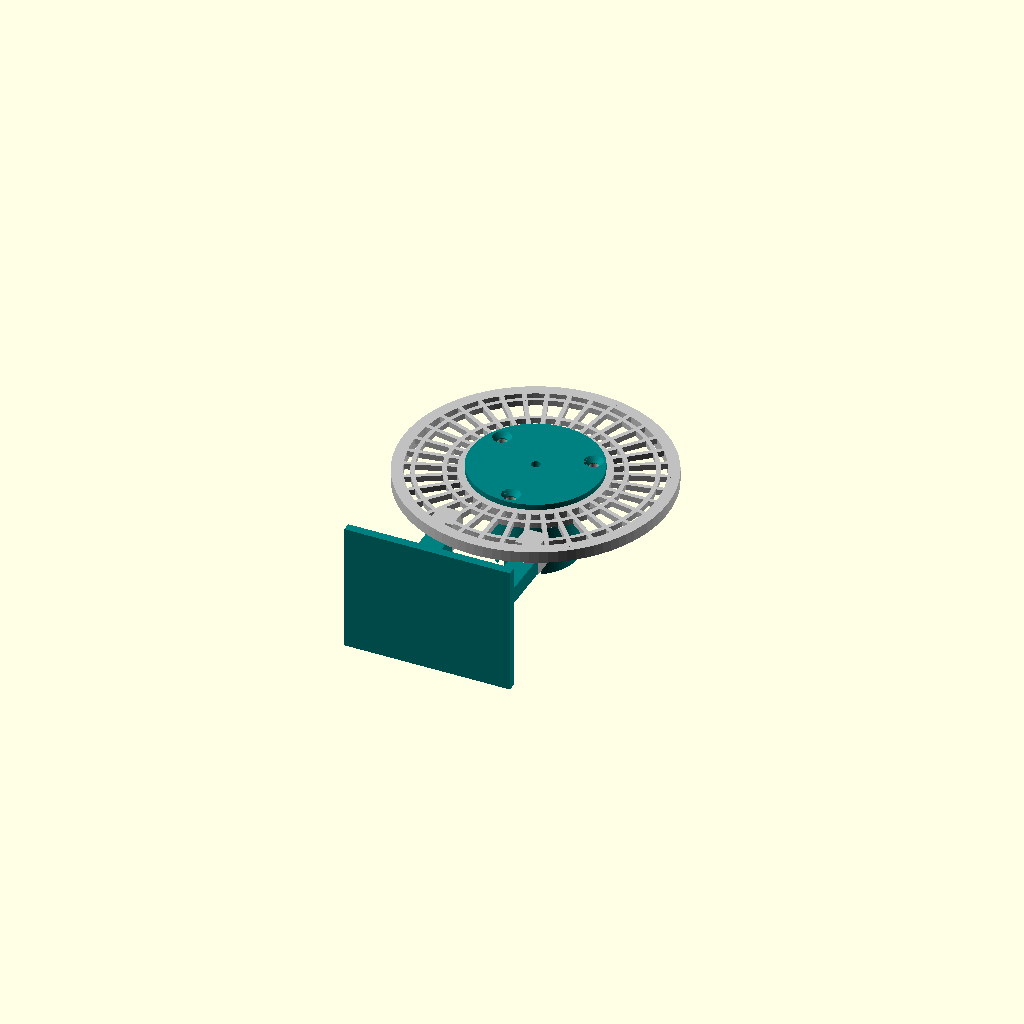
Cell 1: the model at its default parameters.
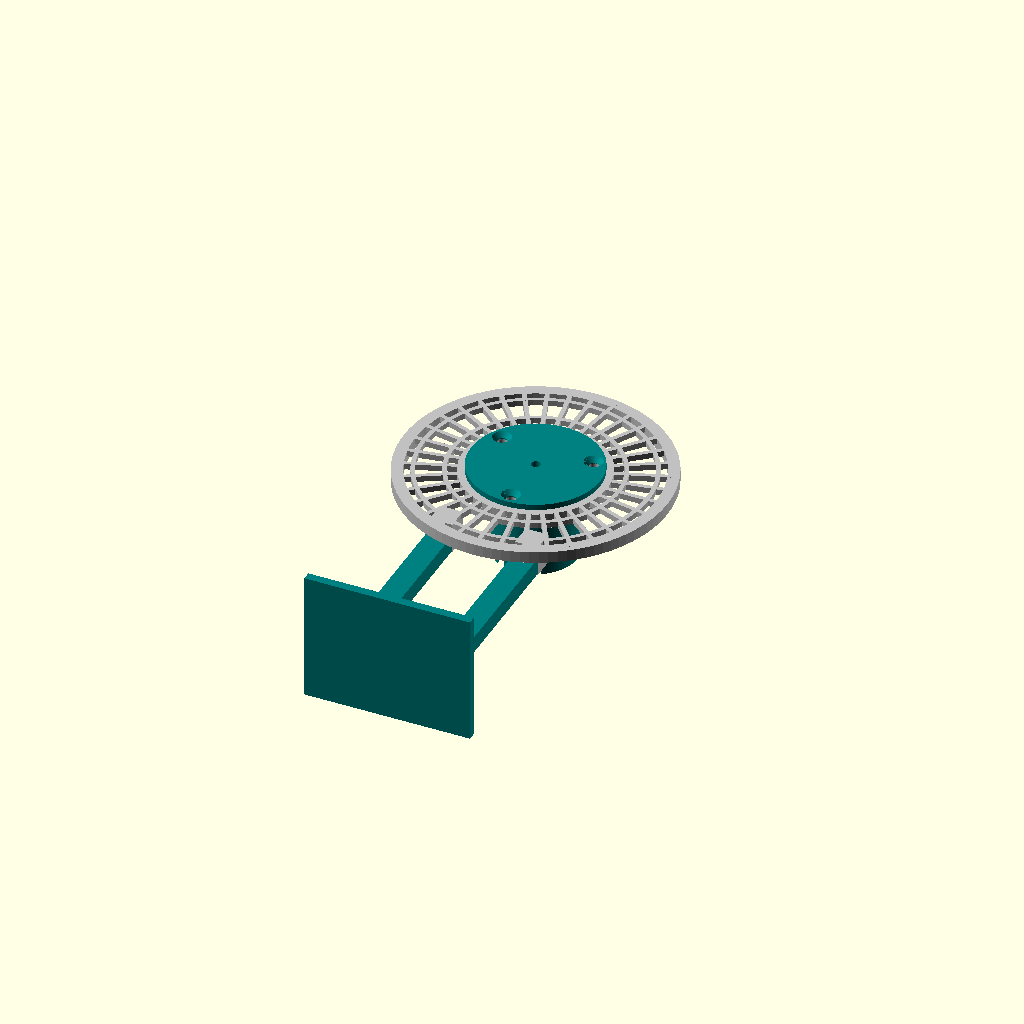
Cell 2: the same model with stand_raise = 60.
All cells are drawn from one camera (rotation 55°, 0°, 25°, orthographic, colour scheme Cornfield), so only the parameter changes between them.
Source of the model, 3d-druck/Motorhalter-geteilt/Motorhalter-geteilt.scad:
// mm. Assembly: motor shaft +Z, front of motor at Z=0, floor Y=-81.5 with the 30 mm raised stand.
part="assembly";
stand_raise=30; // Extra head elevation over the original split stand (mm).
$fn=96;
module ring(ro,ri,h){difference(){cylinder(r=ro,h=h);translate([0,0,-.1])cylinder(r=ri,h=h+.2);}}
module bolt_holes(z,h,countersink=false){for(a=[30,150,270])rotate([0,0,a])translate([18.5,0,z]){cylinder(d=3.2,h=h);if(countersink)translate([0,0,h-1.6])cylinder(d1=3.2,d2=6.4,h=1.61);}}
module sleeve(){
 difference(){
  union(){translate([0,0,-30.5])cylinder(d=29,h=32.5);cylinder(r=22.5,h=2);}
  translate([0,0,-30.6])cylinder(d=24.2,h=30.6);
  translate([0,0,-.1])cylinder(d=3.2,h=2.3);
  for(x=[-6,6])translate([x-1.5,-17,-30.6])cube([3,12,5]);
  translate([-.7,11,-30.6])cube([1.4,6,27.5]);
  bolt_holes(-.1,2.1,true);
 }
 for(a=[30,150,270])rotate([0,0,a])translate([12.2,0,-29.5])cylinder(r=.3,h=29,$fn=24);
}
module rear_grille(){
 difference(){
  union(){
   // All grille front faces at Z=0: print face down without support.
   translate([0,0,-4])ring(46,42,4);
   translate([0,0,-3])ring(25,14.6,3);
   for(a=[0:10:350])rotate([0,0,a])translate([24,-.75,-2])cube([20,1.5,2]);
   for(r=[29,39])translate([0,0,-2])ring(r+.75,r-.75,2);
   for(x=[-15,15])translate([x-4,-39,-10.5])cube([8,8,10.5]);
  }
  // Sleeve pilot 29 mm in a 29.2 mm bore; flange rests on front at Z=0.
  bolt_holes(-3.1,3.2);
  // Clearance for stand shoulders, including the surrounding circular rim.
  for(x=[-15,15])translate([x-4.1,-41.6,-10.1])cube([8.2,2.7,6]);
  // Stand sockets open at the lower edge. 3.8 x 2 mm tenons; +0.2 clearance.
  for(x=[-15,15])translate([x-2,-39.1,-8.2])cube([4,7.3,2.2]);
 }
}
module stand(){
 translate([-29,-51.5-stand_raise,-25])cube([58,3,45]);
 for(x=[-15,15]){
  // Pillar and peg share X and Z centre lines: no offset, bracket or ledge.
  // Pillar: X width 8, Z depth 5.8, centre Z=-7.1.
  translate([x-4,-49-stand_raise,-10])cube([8,10+stand_raise,5.8]);
  // Peg: centred on the pillar with 2.1 mm side margins and 1.9 mm depth margins.
  translate([x-1.9,-39.05,-8.1])cube([3.8,7,2]);
 }
}
if(part=="sleeve")translate([0,0,2])rotate([180,0,0])sleeve();
if(part=="grille")rotate([180,0,0])rear_grille();
if(part=="stand")translate([0,0,51.5+stand_raise])rotate([90,0,0])stand();
if(part=="assembly"){color("teal")sleeve();color("silver")rear_grille();color("teal")stand();}
Customizer parameters (derived from the source; name, type, default, range or options):
part: string, default "assembly"
stand_raise: number, default 30
